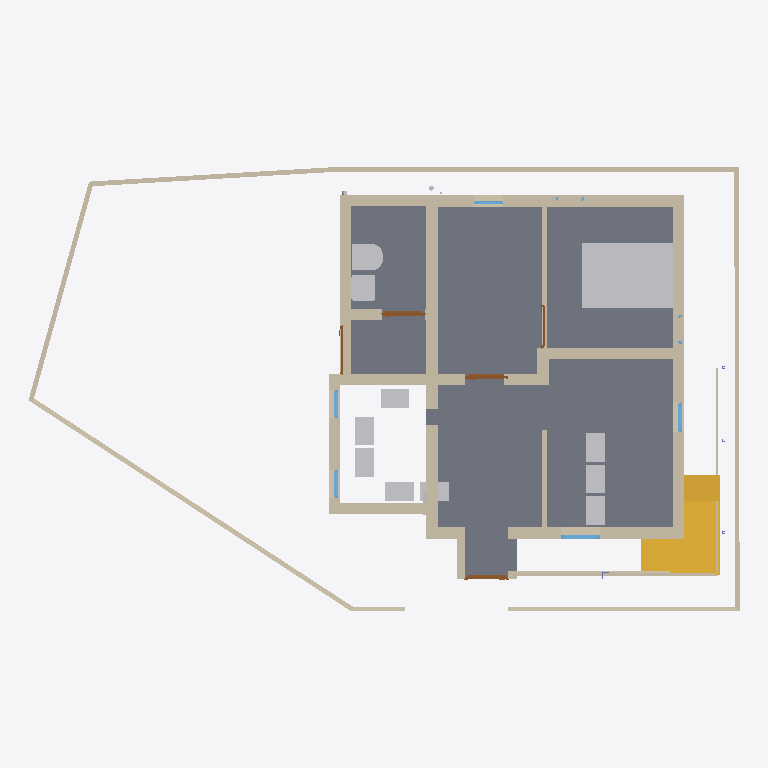
Plan cut of the same IFC building model at storey '00' (level 0.00 m, cut at 1.40 m), seen from above with north up, elements coloured by IFC class: 43 walls (beige), 12 other elements (light grey), 5 doors (brown), 5 windows (light blue), 2 slabs (grey), 2 stairs (yellow). Cut surfaces are drawn darker.
Extent 14.9 m × 9.5 m × 7.2 m (x, y, z). Storeys (3): GF at 0.00 m; FF at 0.00 m; 00 at 0.00 m. Elements (185): 94 IfcWall, 20 IfcWindow, 13 IfcPipeSegment, 13 IfcSlab, 11 IfcDoor, 11 IfcFurniture, 6 IfcBeam, 6 IfcColumn, 4 IfcSanitaryTerminal, 3 IfcPipeFitting, 3 IfcStair, 1 IfcFlowInstrument.

HEADER;
FILE_DESCRIPTION(('ViewDefinition[DesignTransferView]'),'2;1');
FILE_NAME('Balan.ifc','2026-03-27T21:02:27+05:30',(''),(''),'IfcOpenShell 0.8.5-alpha260121','Bonsai 0.8.5-alpha260121-421d454','Nobody');
FILE_SCHEMA(('IFC4X3'));
ENDSEC;
DATA;
#1=IFCPROJECT('0fKeD_Ru58bOtK7U1uNlS3',$,'My Project',$,$,$,$,(#14,#26),#9);
#31=IFCSITE('01QslrvB9BRPsk6n6XR8aP',$,'My Site',$,$,#54,$,$,$,$,$,$,$,$);
#5966=IFCSITE('0qwiMYZ3f0vP4DqMJ3XU4j',$,'Plane',$,$,#5980,#5975,$,$,$,$,$,$,$);
#37=IFCBUILDING('1S6yHdu4b22vEqr_tDP6od',$,'My Building',$,$,#60,$,$,$,$,$,$);
#43=IFCBUILDINGSTOREY('046zvutq9CS8v$62$ctl50',$,'GF',$,$,#51451,$,$,$,$);
#4555=IFCBUILDINGSTOREY('3vMk7vERDCuQmsrnUb_7x1',$,'FF',$,$,#51201,$,$,$,$);
#5950=IFCBUILDINGSTOREY('0SAVTQ2zbEQvknbmS8cMhH',$,'00',$,$,#5965,$,$,$,$);
#2513=IFCSLAB('3jLJIMt6vBfQ5fDJqUQ_KC',$,'Slab',$,$,#51491,#2528,$,$);
#16071=IFCFURNITURE('0GgS4SiIrFrAVd_bsLE6xv',$,'Furniture',$,$,#55379,#16080,$,$);
#3876=IFCSTAIR('2QSxF2SA575xKkymIlX_wM',$,'Stair',$,$,#51601,#3885,$,$);
#808=IFCWALL('2oXf9VP2DAAhf7bVJiolfb',$,'Wall',$,$,#51541,#819,$,$);
#33314=IFCWALL('1aLuOjMLX2JQIQitayQ3oh',$,'Wall',$,$,#51566,#33345,$,$);
#3932=IFCSTAIR('2fc_PSvD53WgEGyJAS2KSK',$,'Stair',$,$,#51606,#4043,$,$);
#14602=IFCWALL('2dNNoHpz58_vXC9nOUrGOl',$,'Wall',$,$,#14839,#14608,$,$);
#14577=IFCWALL('09J4fKC0n35RvRODIBhAkN',$,'Wall',$,$,#61977,#14583,$,$);
#14527=IFCWALL('1nZmwhcBr4Tf1sS_4RvmGI',$,'Wall',$,$,#14748,#14533,$,$);
#3184=IFCWALL('3aRoNtP_r57AlqaTFNXEzi',$,'Wall',$,$,#57358,#3195,$,$);
#58074=IFCWALL('3pJ7LMOlT0BxVKcG5WatoJ',$,'Wall',$,$,#58075,#58086,$,$);
#32614=IFCWALL('2icSm3h_TCmBIX_x$UVI7H',$,'Wall',$,$,#51666,#32625,$,$);
#57885=IFCWALL('0EhS_otBb8h8iFjZFeCdA4',$,'Wall',$,$,#57886,#57896,$,$);
#60919=IFCWALL('22H2kcJk92nBZx4ClY2abu',$,'Wall',$,$,#61039,#60964,$,$);
#46260=IFCWALL('3CinFK5X1EMfDDC6THVFIz',$,'Wall',$,$,#64902,#46281,$,$);
#14627=IFCWALL('0dVjNGKPfCOB3RRGtd8TK$',$,'Wall',$,$,#14871,#14633,$,$);
#14501=IFCWALL('0mh4TyGqX8DB_vbBnCMhVz',$,'Wall',$,$,#14903,#14508,$,$);
#46519=IFCWALL('1jKyaR$7TDBBFdHD$7guJ5',$,'Wall',$,$,#64925,#46541,$,$);
#16105=IFCWALL('2o$oxeLDj7qQ63bdcwjvwF',$,'Wall',$,$,#62048,#16116,$,$);
#49859=IFCWALL('0bR7V8VYjDRgUUTwfHaAFS',$,'Wall',$,$,#55444,#49872,$,$);
#26445=IFCSANITARYTERMINAL('0hQkz5tlfA3PzEuZRvoCx4',$,'SanitaryTerminal',$,$,#64564,#26454,$,$);
#59473=IFCWALL('3EGKiS9a15BxZ4LhZnNp5k',$,'Wall',$,$,#64544,#59489,$,$);
#26865=IFCSANITARYTERMINAL('1uH2V$d7X5xvDdlqiM04G_',$,'SanitaryTerminal',$,$,#64569,#26874,$,$);
#57859=IFCWALL('0iDlT4zgj37R1vnWIuwdim',$,'Wall',$,$,#58606,#57871,$,$);
#15804=IFCFURNITURE('1XJhlt$w59Ffrl80EHApZG',$,'Furniture',$,$,#55359,#15817,$,$);
#15856=IFCFURNITURE('0zGlpFUELErOu0iKfDCGKO',$,'Furniture',$,$,#55369,#15869,$,$);
#43392=IFCFURNITURE('2YF3CM5Jn2G8ltdAnSeWov',$,'Furniture',$,$,#61312,#43405,$,$);
#54093=IFCFURNITURE('3_6autyNH38eO_Q_g2CT57',$,'Furniture',$,$,#60795,#54106,$,$);
#3293=IFCFURNITURE('0Id4KxpdHEMOW4JoAZQ5oZ',$,'Furniture',$,$,#51616,#3306,$,$);
#15830=IFCFURNITURE('1U9ZQdg_jALfi4sIUwZq9m',$,'Furniture',$,$,#55364,#15843,$,$);
#43413=IFCFURNITURE('1kmjhMhLn5Vf0jU8R1oXiZ',$,'Furniture',$,$,#61317,#43426,$,$);
#58224=IFCWALL('2pUpItI0v0UwCI_xhkG4PE',$,'Wall',$,$,#58225,#58236,$,$);
#1117=IFCWALL('3HKogU2qbCUBXXLK5y8lep',$,'Wall',$,$,#55404,#1128,$,$);
#58125=IFCWALL('1hLmNXYf18Le$D$rEHIGU7',$,'Wall',$,$,#58526,#58138,$,$);
#57936=IFCWALL('0fN00OjHvEKAJOtq0FOgfX',$,'Wall',$,$,#57937,#57957,$,$);
#61092=IFCWALL('2hLU3cXiX1QQZbK8W1toBD',$,'Wall',$,$,#61157,#61107,$,$);
#58100=IFCWALL('02OFf_CGTCmgMcGsN2X2SO',$,'Wall',$,$,#58101,#58111,$,$);
#982=IFCWALL('2qYtDnAMzAM9DeE0xW75ue',$,'Wall',$,$,#51661,#993,$,$);
#18679=IFCWALL('2m$OehewnEmQyyHd7qawZv',$,'Wall',$,$,#62721,#18690,$,$);
#3314=IFCWALL('0tQB1YFhH098c6QUzAVD8_',$,'Wall',$,$,#51656,#3325,$,$);
#62511=IFCWALL('1dm$C3qwLAePBq4de15CuH',$,'Wall',$,$,#62573,#62523,$,$);
#58048=IFCWALL('15x3YD3qXEZR8CCb60Iv5d',$,'Wall',$,$,#58049,#58060,$,$);
#1394=IFCWALL('3dxcqs7SX63x$Vniou2lQM',$,'Wall',$,$,#51581,#1405,$,$);
#18561=IFCWALL('1PlJ4_Xwr88vvzYKoGnKw7',$,'Wall',$,$,#62053,#18572,$,$);
#61241=IFCWALL('0imDKh5$5BohemgzfgYjLF',$,'Wall',$,$,#61307,#61256,$,$);
#49511=IFCWALL('2rZrWlKn5EihhSJP9MP3Al',$,'Wall',$,$,#55414,#49522,$,$);
#60796=IFCFURNITURE('3ZbGEW9w5BGPPeLt6urCQA',$,'Furniture',$,$,#61322,#60809,$,$);
#33668=IFCWALL('3cigGCOrXD1ucvLKH93ApC',$,'Wall',$,$,#64505,#33680,$,$);
#59615=IFCWALL('18C2MiM5P6UvdhDjeERaN4',$,'Wall',$,$,#59680,#59630,$,$);
#62228=IFCWALL('151iI4LcD55fHB6XbaLhBC',$,'Wall',$,$,#62314,#62244,$,$);
#62385=IFCWALL('2WFz5Gqj525fHcozzqloEa',$,'Wall',$,$,#62417,#62396,$,$);
#59773=IFCWALL('3a7oQMLo1F39klE0BjIdLt',$,'Wall',$,$,#59838,#59788,$,$);
#3724=IFCDOOR('3X5RToxlX41hzxRAW7S59Y',$,'Door',$,$,#64401,#3733,$,1.99981999397278,0.899999976158142,$,$,$);
#14552=IFCWALL('3O_7A5CVf9OBV_rxyyaJ$A',$,'Wall',$,$,#62027,#14558,$,$);
#64984=IFCDOOR('0RFRdL3xP4GxkazhwWtH1g',$,'Door',$,$,#65090,#65001,$,1.99981999397278,0.899999976158142,$,$,$);
#46716=IFCWALL('0i_kQfLWXFHQpysruG1H42',$,'Wall',$,$,#51621,#46728,$,$);
#35754=IFCDOOR('3GU1_y8d5Ex8LR4Uchm9v_',$,'Door',$,$,#64554,#44036,$,2.09999990463257,1.0,$,$,$);
#16316=IFCWINDOW('3vFlirvAfAbOtL3$jVnd1W',$,'Window',$,$,#58820,#16348,$,$,$,$,$,$);
#47911=IFCWINDOW('3HfOvMQ815hOCnXWOYMu0u',$,'Window',$,$,#58789,#47927,$,0.899999976158142,0.600000023841858,$,.SINGLE_PANEL.,$);
#58607=IFCWALL('0aANsqFKP3M9XNqJ43BcjH',$,'Wall',$,$,#58739,#58623,$,$);
#66253=IFCWINDOW('2bmMElL852vhote0KJePoO',$,'Window',$,$,#66383,#66275,$,$,$,$,$,$);
#52216=IFCWINDOW('3xWIv7OD186vIAonfXeYzM',$,'Window',$,$,#66378,#66194,$,$,$,$,$,$);
#3548=IFCDOOR('045bj1UN99LfTdH6S2o9QK',$,'Door',$,$,#48573,#3557,$,2.09999990463257,1.0,$,$,$);
#15682=IFCDOOR('2KMGfn2P560uxlPo2O1XD5',$,'Door',$,$,#64416,#15695,$,1.99981999397278,0.899999976158142,$,$,$);
#35574=IFCWALL('3m$WK0pCD7xADJohWBttor',$,'Wall',$,$,#64481,#35586,$,$);
#58846=IFCWINDOW('0QLLr2mCDESOlSCyVWOps9',$,'Window',$,$,#58927,#58866,$,0.899999976158142,0.600000023841858,$,.SINGLE_PANEL.,$);
#1165=IFCWALL('0C877Dosn0S9FAGtSGXVcZ',$,'Wall',$,$,#51586,#1176,$,$);
#46304=IFCFLOWINSTRUMENT('1xKdInZc94zgP5pG683CKe',$,'Cube',$,$,#46792,#46305,$,.AMMETER.);
#36999=IFCSLAB('30ydce7GvBGRIMJeHahT8Z',$,'Slab',$,$,#51511,#37020,$,$);
ENDSEC;
